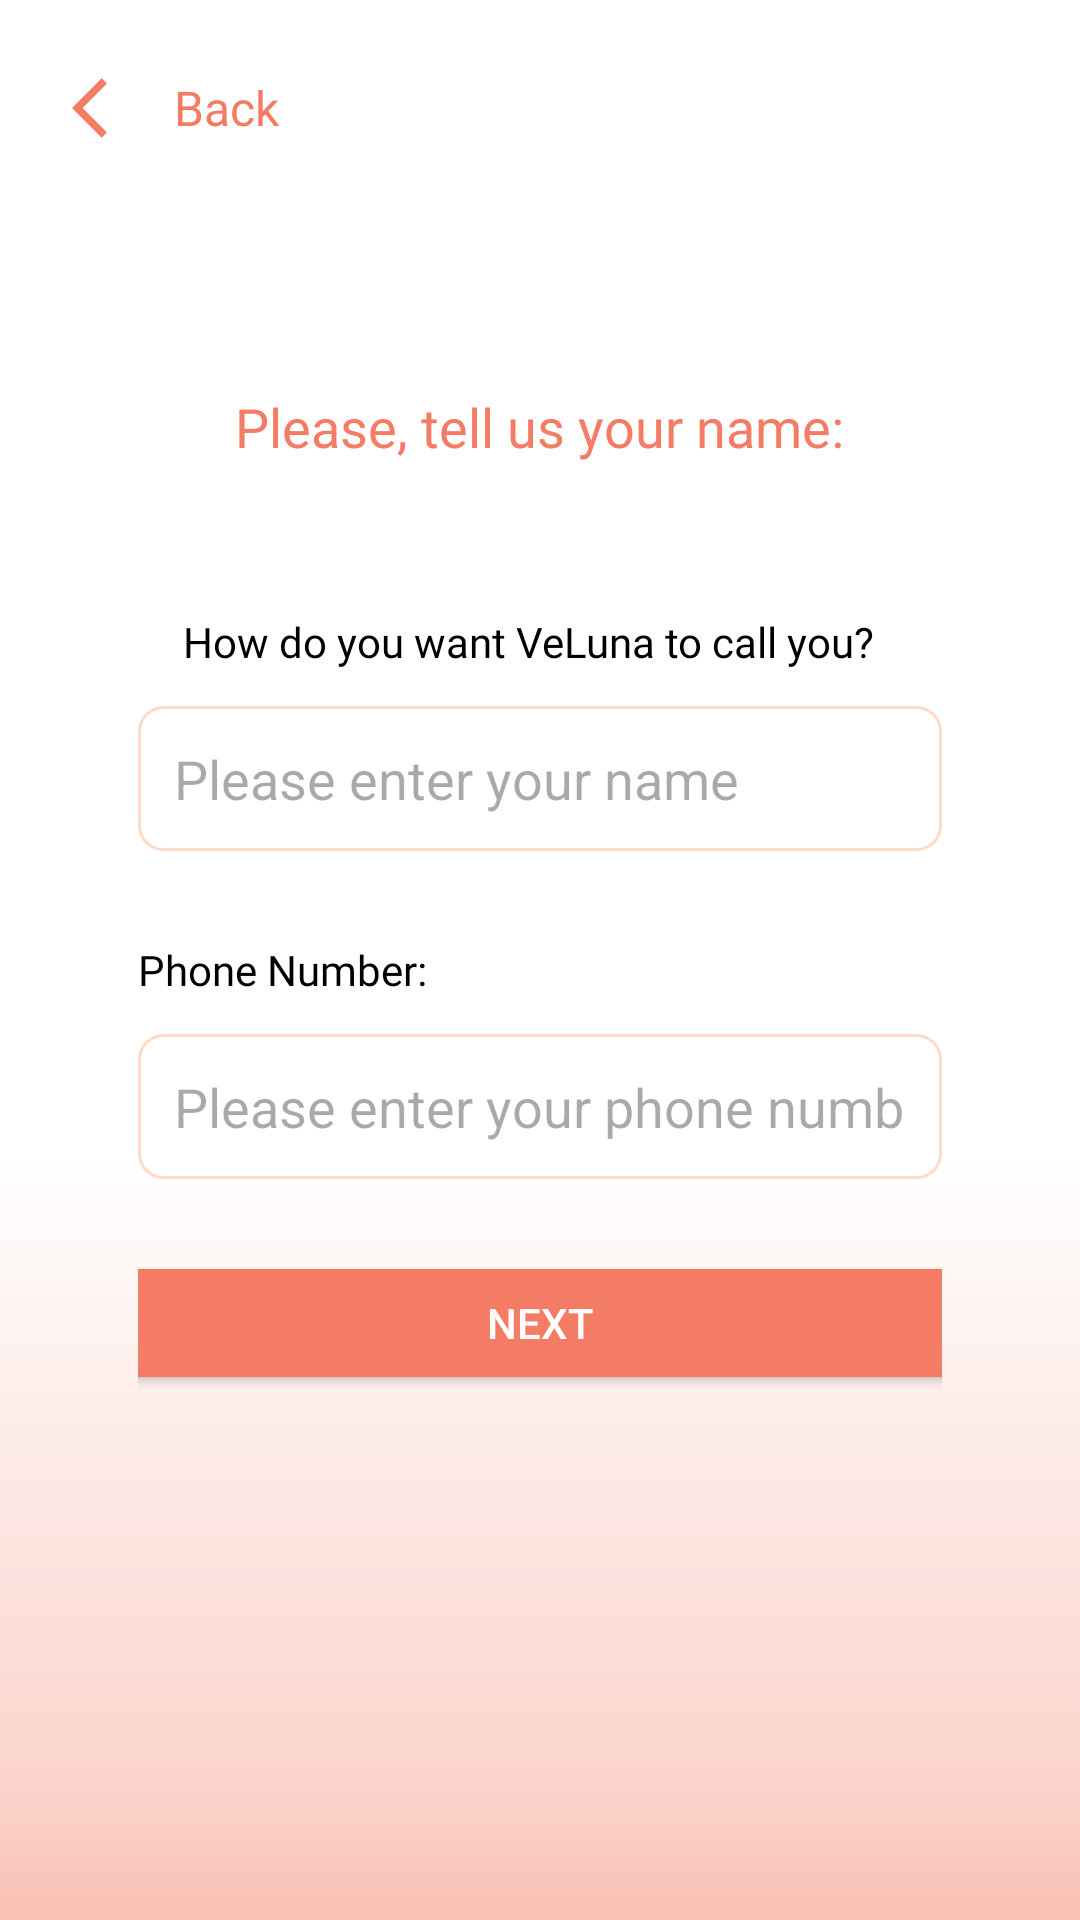

Write the Android layout XML for this screen, with the resource values it uses.
<!-- AndroidManifest.xml: application theme Theme.Veluna -->
<!-- res/layout/fragment_user_info.xml -->
<?xml version="1.0" encoding="utf-8"?>
<LinearLayout
    xmlns:android="http://schemas.android.com/apk/res/android"
    xmlns:tools="http://schemas.android.com/tools"
    android:layout_width="match_parent"
    android:layout_height="match_parent"
    android:orientation="vertical"
    android:padding="16dp"
    android:background="@drawable/background_gradient"
    tools:context=".fragments.UserInfoFragment">

    <LinearLayout
        android:id="@+id/backContainer"
        android:layout_width="wrap_content"
        android:layout_height="wrap_content"
        android:orientation="horizontal"
        android:gravity="center_vertical"
        android:clickable="true"
        android:focusable="true"
        android:background="?attr/selectableItemBackgroundBorderless"
        android:paddingBottom="16dp">

        <ImageButton
            android:id="@+id/backButton"
            android:layout_width="wrap_content"
            android:layout_height="wrap_content"
            android:src="@drawable/ic_back_arrow"
            android:contentDescription="@string/back_button"
            android:background="?attr/selectableItemBackgroundBorderless"
            android:padding="8dp" />

        <TextView
            android:id="@+id/backText"
            android:layout_width="wrap_content"
            android:layout_height="wrap_content"
            android:fontFamily="@font/worksans_bold"
            android:text="Back"
            android:textColor="@color/color4"
            android:layout_marginStart="2dp"
            android:textSize="16sp" />
    </LinearLayout>

    <LinearLayout
        android:layout_width="match_parent"
        android:layout_height="match_parent"
        android:orientation="vertical"
        android:layout_margin="30dp">

        <TextView
            android:layout_width="wrap_content"
            android:layout_height="wrap_content"
            android:fontFamily="@font/worksans_bold"
            android:text="Please, tell us your name:"
            android:textColor="@color/color4"
            android:textSize="18sp"
            android:gravity="center"
            android:layout_gravity="center"
            android:layout_marginTop="28dp" />

        <TextView
            android:layout_width="wrap_content"
            android:layout_height="wrap_content"
            android:fontFamily="@font/worksans_med"
            android:text="How do you want VeLuna to call you?"
            android:textColor="@color/black"
            android:textSize="14sp"
            android:layout_marginStart="15dp"
            android:layout_marginTop="50dp"
            android:layout_marginBottom="12dp"/>

        <EditText
            android:id="@+id/editTextName"
            android:layout_width="match_parent"
            android:layout_height="wrap_content"
            android:hint="@string/enter_name"
            android:inputType="textPersonName"
            android:background="@drawable/edit_text_background"
            android:padding="12dp" />

        <TextView
            android:layout_width="wrap_content"
            android:layout_height="wrap_content"
            android:fontFamily="@font/worksans_med"
            android:text="Phone Number:"
            android:textColor="@color/black"
            android:textSize="14sp"
            android:layout_marginTop="30dp"
            android:layout_marginBottom="12dp"/>

        <EditText
            android:id="@+id/editTextPhoneNumber"
            android:layout_width="match_parent"
            android:layout_height="wrap_content"
            android:hint="@string/enter_phone_number"
            android:inputType="phone"
            android:background="@drawable/edit_text_background"
            android:padding="12dp" />

        <Button
            android:id="@+id/nextButton"
            android:layout_width="310dp"
            android:layout_height="wrap_content"
            android:orientation="vertical"
            android:layout_gravity="center"
            android:text="Next"
            android:textColor="@color/white"
            android:backgroundTint="@color/color4"
            android:padding="12dp"
            android:layout_marginBottom="10dp"
            android:layout_marginTop="24dp" />

    </LinearLayout>

</LinearLayout>
<!-- resources referenced by this layout -->
<resources>
  <color name="black">#FF000000</color>
  <color name="color4">#F47C64</color>
  <color name="white">#FFFFFFFF</color>
  <!-- drawable background_gradient: png bitmap (drawable, 14640 bytes) -->
  <!-- drawable edit_text_background (drawable) -->
  <?xml version="1.0" encoding="utf-8"?>
  <shape xmlns:android="http://schemas.android.com/apk/res/android">
      <solid android:color="@android:color/white" />
      <corners android:radius="8dp" />
      <stroke
          android:width="1dp"
          android:color="@color/color1" />
  </shape>
  <!-- drawable ic_back_arrow (drawable) -->
  <vector xmlns:android="http://schemas.android.com/apk/res/android" android:autoMirrored="true" android:height="24dp" android:tint="#F47C64" android:viewportHeight="24" android:viewportWidth="24" android:width="24dp">
        
      <path android:fillColor="@android:color/white" android:pathData="M11.67,3.87L9.9,2.1 0,12l9.9,9.9 1.77,-1.77L3.54,12z"/>
      
  </vector>
  <string name="back_button">Back</string>
  <string name="enter_name">Please enter your name</string>
  <string name="enter_phone_number">Please enter your phone number</string>
  <style name="Theme.Veluna" parent="Base.Theme.Veluna" />
  <color name="color1">#FFDAC4</color>
  <style name="Base.Theme.Veluna" parent="Theme.Material3.DayNight.NoActionBar">
          
          
      </style>
</resources>
